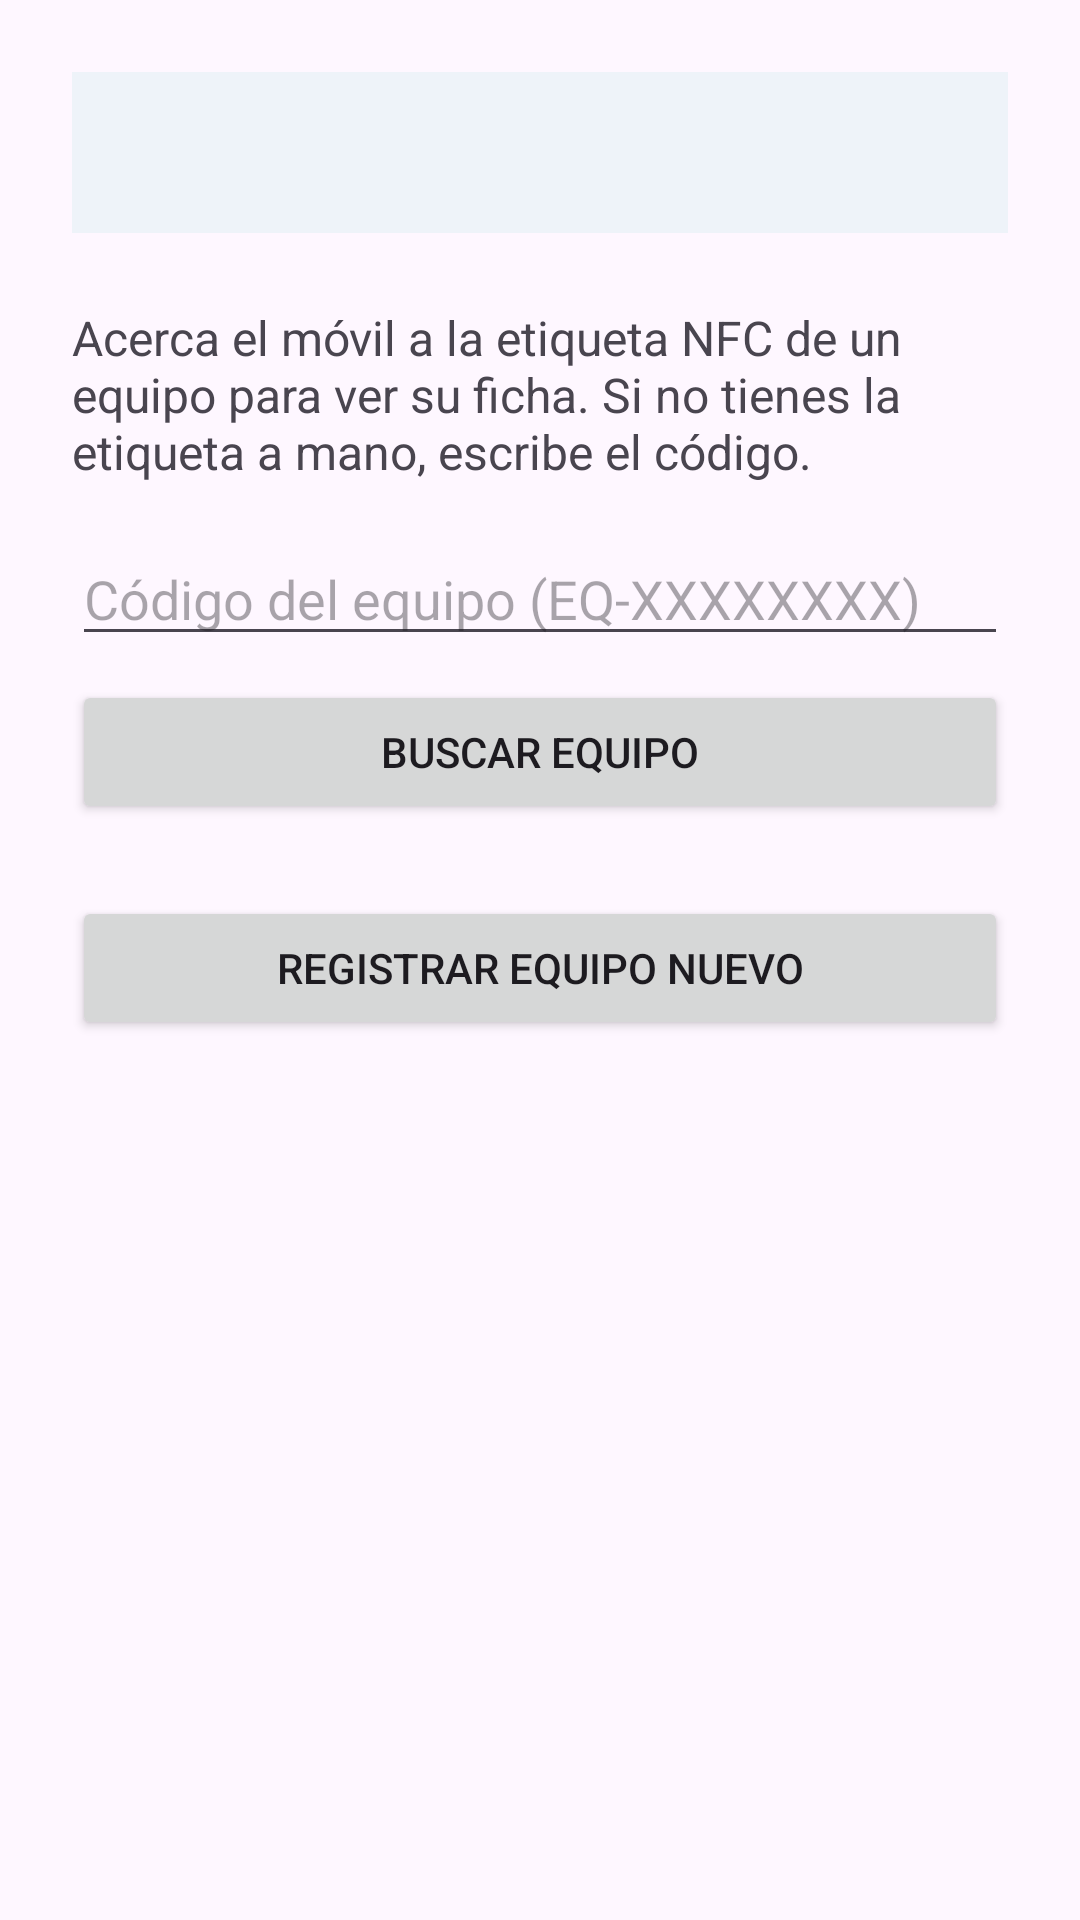

Here is an Android app screen rendered from its layout file. Give the layout XML and the strings, colors and styles it references.
<!-- AndroidManifest.xml: application theme Theme.InventarioNfc -->
<!-- res/layout/activity_principal.xml -->
<?xml version="1.0" encoding="utf-8"?>
<LinearLayout xmlns:android="http://schemas.android.com/apk/res/android"
    android:layout_width="match_parent"
    android:layout_height="match_parent"
    android:orientation="vertical"
    android:padding="24dp">

    <TextView
        android:id="@+id/textoNfc"
        android:layout_width="match_parent"
        android:layout_height="wrap_content"
        android:background="#EEF3F9"
        android:padding="16dp"
        android:textSize="16sp" />

    <TextView
        android:layout_width="match_parent"
        android:layout_height="wrap_content"
        android:layout_marginTop="24dp"
        android:text="@string/ayuda_principal"
        android:textSize="16sp" />

    <EditText
        android:id="@+id/campoCodigo"
        android:layout_width="match_parent"
        android:layout_height="wrap_content"
        android:layout_marginTop="16dp"
        android:hint="@string/hint_codigo"
        android:importantForAutofill="no"
        android:inputType="textCapCharacters" />

    <Button
        android:id="@+id/botonBuscar"
        android:layout_width="match_parent"
        android:layout_height="wrap_content"
        android:layout_marginTop="8dp"
        android:text="@string/boton_buscar" />

    <Button
        android:id="@+id/botonRegistrar"
        android:layout_width="match_parent"
        android:layout_height="wrap_content"
        android:layout_marginTop="24dp"
        android:text="@string/boton_registrar" />

</LinearLayout>
<!-- resources referenced by this layout -->
<resources>
  <string name="ayuda_principal">Acerca el móvil a la etiqueta NFC de un equipo para ver su ficha. Si no tienes la etiqueta a mano, escribe el código.</string>
  <string name="boton_buscar">Buscar equipo</string>
  <string name="boton_registrar">Registrar equipo nuevo</string>
  <string name="hint_codigo">Código del equipo (EQ-XXXXXXXX)</string>
  <style name="Theme.InventarioNfc" parent="Theme.Material3.DayNight">
          <item name="colorPrimary">#1D5FA8</item>
      </style>
</resources>
